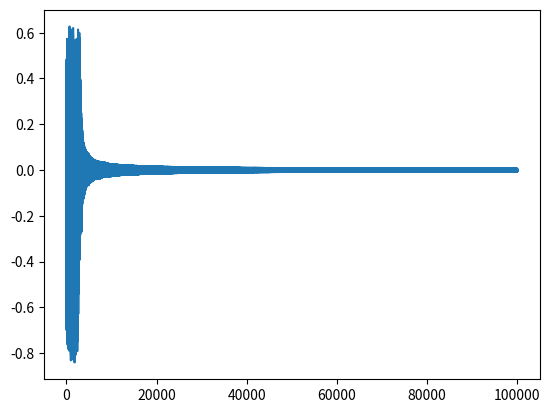

Recreate this plot in Python.
import numpy as np
import random

import matplotlib.pyplot as plt


# различные функции активации
# -----------------------------------------------------

def linear(x, a=1):
    return a * x


def der_linear(x, a=1):
    return a


def sigmoid(x):
    return 1 / (1 + np.exp(-x))


def der_sigmoid(x):
    return sigmoid(x) * (1 - sigmoid(x))


def tanh(x):
    return (np.exp(x) - np.exp(-x)) / (np.exp(x) + np.exp(-x))


def der_tanh(x):
    return 1 - (tanh(x)) * (tanh(x))


def relu(x, a=1):
    if x < a:
        return 0
    else:
        return x


def der_relu(x, a=1):
    if x < a:
        return 0
    else:
        return 1


# собираем все функции в коллекцию
funcs = {
    'one': {
        'linear': linear,
        'sigmoid': sigmoid,
        'tanh': tanh,
        'relu': relu
    },
    'der': {
        'linear': der_linear,
        'sigmoid': der_sigmoid,
        'tanh': der_tanh,
        'relu': der_relu
    }
}


# -----------------------------------------------------

# действие одного нейрона: входное значение -> f(входное значение)
def neuron(input_signal, activation_func=None):
    if activation_func == None:
        return input_signal
    else:
        return funcs['one'][activation_func](input_signal)


# действие слоя сети: [набор выходных значений предыдущего слоя] + веса -> [набор нейронов настоящего слоя] -> [набор выходных значений настоящего слоя]
def layer(neurons_number, input_vector, weight_vector, activation_func=None):
    output_vector = []
    for_total_input_vector = []
    for i in range(neurons_number):
        input_val = np.dot(weight_vector[i], input_vector)
        for_total_input_vector.append(input_val)
        neuron_output_val = neuron(input_val, activation_func=activation_func)
        output_vector.append(neuron_output_val)

    return np.array(output_vector), np.array(for_total_input_vector)


# инициализация весов в соответствии со схемой сети; случайно от -0,5 до 0,5
def initialize_total_weight_vector(network_scheme):
    total_weight_vector = []
    for i in range(1, len(network_scheme)):
        layer_weight_vector = []
        for j in range(network_scheme[i]):
            neuron_weight_vector = np.random.rand(network_scheme[i - 1]) - 0.5
            layer_weight_vector.append(neuron_weight_vector)
        total_weight_vector.append(np.array(layer_weight_vector))

    return total_weight_vector


# алгоритм прямого прохода по сети (возвращает вектор выходных значений)
def for_propagation(network_scheme, input_vector, total_weight_vector, activation_func=None,
                    activation_func_output=None):
    vector_data = input_vector
    total_input_vector = []
    total_output_vector = []
    total_input_vector.append(np.array(input_vector))
    total_output_vector.append(np.array(input_vector))
    for i in range(1, len(network_scheme) - 1):
        vector_data, for_total_input_vector = layer(network_scheme[i], vector_data, total_weight_vector[i - 1],
                                                    activation_func=activation_func)
        total_input_vector.append(for_total_input_vector)
        total_output_vector.append(vector_data)
    vector_data, for_total_input_vector = layer(network_scheme[-1], vector_data, total_weight_vector[-1],
                                                activation_func=activation_func_output)
    total_input_vector.append(for_total_input_vector)
    total_output_vector.append(vector_data)

    return vector_data, total_input_vector, total_output_vector


# алгоритм обратного прохода по сети (возвращает откорректированные веса)
def back_propagation(total_weight_vector, total_input_vector, total_output_vector, error, conv_step,
                     activation_func, activation_func_output):
    grad_vector = error * funcs['der'][activation_func_output](total_input_vector[-1])
    for i in reversed(range(len(total_weight_vector))):
        for j in range(len(grad_vector)):
            new_grad_vector = np.zeros(len(total_output_vector[i]), dtype=float)
            total_weight_vector[i][j] = total_weight_vector[i][j] - conv_step * grad_vector[j] * total_output_vector[i]
            new_grad_vector += funcs['der'][activation_func](total_input_vector[i]) * total_weight_vector[i][j] * \
                               grad_vector[j]
        grad_vector = new_grad_vector

    return total_weight_vector


# схема нейросети: [3, 4, 2, 1] -
# 3 нейрона входного слоя (входной сигнал)
# 4 нейрона первого скрытого слоя
# 2 нейрона второго скрытого слоя
# 1 нейрон выходного слоя (выходной сигнал)
network_scheme = [3, 4, 2, 1]
conv_step = 1  # шаг сходиомсти
N = 100000  # число итераций

# входные данные ()
input_data = [
    [[0, 0, 0], [0]],
    [[0, 0, 1], [1]],
    [[0, 1, 0], [0]],
    [[0, 1, 1], [1]],
    [[1, 0, 0], [0]],
    [[1, 0, 1], [1]],
    [[1, 1, 0], [0]],
    [[1, 1, 1], [0]]
]

total_weight_vector = initialize_total_weight_vector(network_scheme)  # инициализируем веса в соотвествии со схемой

error_list = []

# обучаем
for i in range(N):
    k = random.randint(0, 7)
    input_vector = np.array(input_data[k][0])
    output_vector = np.array(input_data[k][1])
    forward_propagation_res, total_input_vector, total_output_vector = for_propagation(network_scheme, input_vector,
                                                                                       total_weight_vector,
                                                                                       activation_func='sigmoid',
                                                                                       activation_func_output='sigmoid')
    error = forward_propagation_res - output_vector
    error_list.append(error[0])
    total_weight_vector = back_propagation(total_weight_vector, total_input_vector, total_output_vector,
                                           error,
                                           conv_step, activation_func='sigmoid',
                                           activation_func_output='sigmoid')

# тестим на обучающей выборке
for i in range(len(input_data)):
    input_vector = np.array(input_data[i][0])
    output_vector = np.array(input_data[i][1])
    forward_propagation_res, total_input_vector, total_output_vector = for_propagation(network_scheme, input_vector,
                                                                                       total_weight_vector,
                                                                                       activation_func='sigmoid',
                                                                                       activation_func_output='sigmoid')
    print(forward_propagation_res)

plt.plot(error_list)
plt.show()